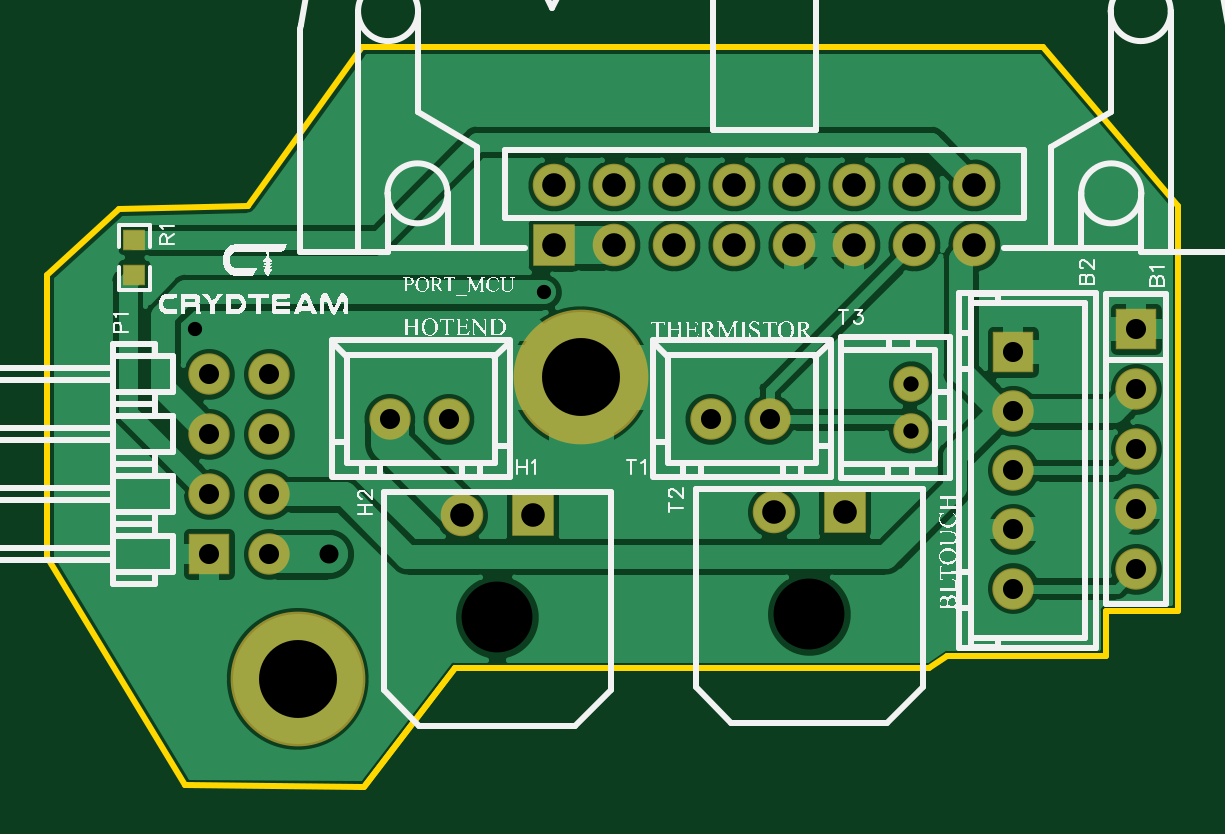
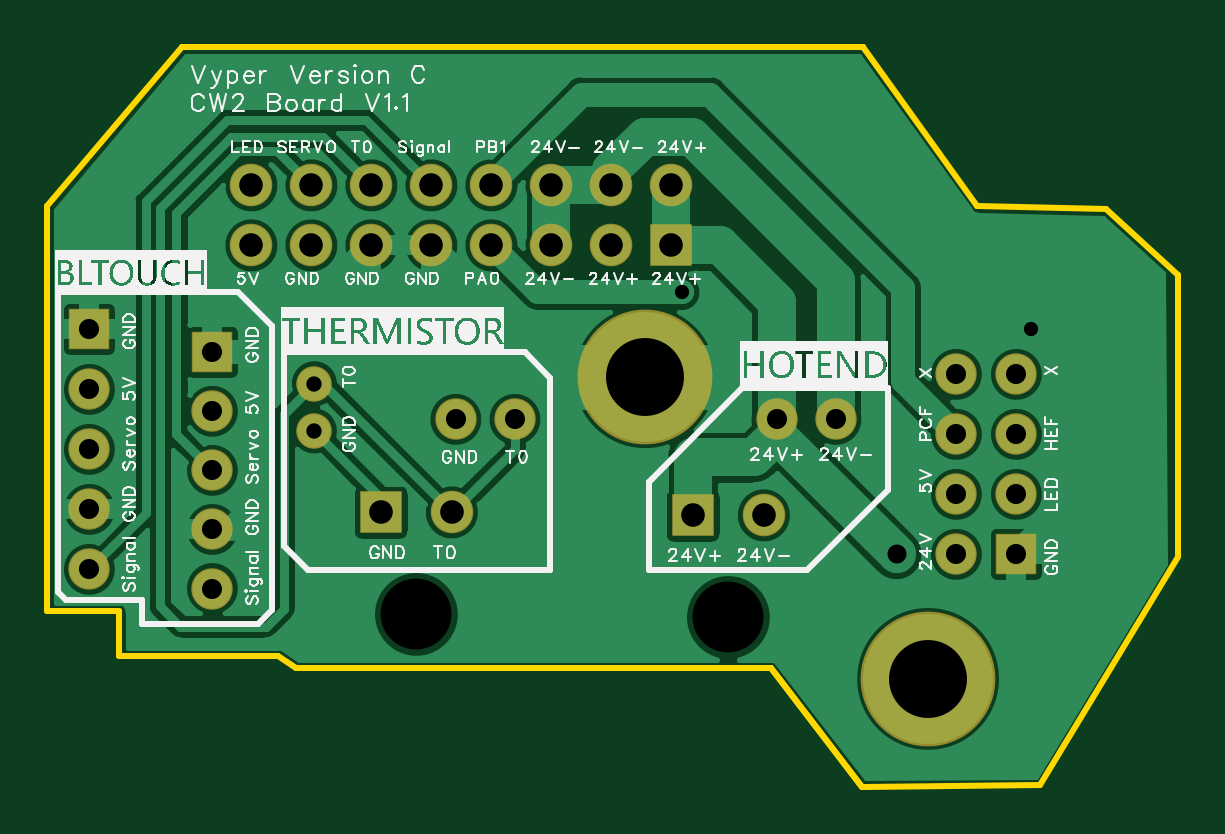
Circuit board: 11 layer files. Board 47.9 x 31.3 mm.
- drill: Drill_NPTH_Through.DRL (231 bytes)
- drill: Drill_PTH_Through.DRL (1012 bytes)
- drill: Drill_PTH_Through_Via.DRL (287 bytes)
- outline: Gerber_BoardOutlineLayer.GKO (1033 bytes)
- bottom_copper: Gerber_BottomLayer.GBL (20531 bytes)
- bottom_silk: Gerber_BottomSilkscreenLayer.GBO (123091 bytes)
- bottom_mask: Gerber_BottomSolderMaskLayer.GBS (1605 bytes)
- top_copper: Gerber_TopLayer.GTL (21586 bytes)
- paste: Gerber_TopPasteMaskLayer.GTP (1301 bytes)
- top_silk: Gerber_TopSilkscreenLayer.GTO (209296 bytes)
- top_mask: Gerber_TopSolderMaskLayer.GTS (1678 bytes)

=== drill: Drill_NPTH_Through.DRL ===
;TYPE=NON_PLATED
;Layer: NPTH_Through
;EasyEDA Pro Client v1.9.30.011b94, 2023-06-19 18:55:00
;Gerber Generator version 0.3
M48
METRIC,LZ,000.000
;Hole size 1 = 3.000 METRIC
T01C3.000
%
G05
G90
T01
X096266Y055497
X109474Y055624
M30
=== drill: Drill_PTH_Through.DRL ===
;TYPE=PLATED
;Layer: PTH_Through
;EasyEDA Pro Client v1.9.30.011b94, 2023-06-19 18:55:00
;Gerber Generator version 0.3
M48
METRIC,LZ,000.000
;Hole size 1 = 0.650 METRIC
T01C0.650
;Hole size 2 = 0.850 METRIC
T02C0.850
;Hole size 3 = 1.000 METRIC
T03C1.000
;Hole size 4 = 3.300 METRIC
T04C3.300
%
G05
G90
T01
X113792Y063389
X113792Y065389
T02
X091713Y063881
X094215Y063881
X105302Y063881
X107804Y063881
X118110Y061722
X118110Y064222
X118110Y066722
X118110Y059222
X118110Y056722
X123317Y067691
X123317Y065151
X123317Y062611
X123317Y060071
X123317Y057531
X084074Y058166
X084074Y060706
X084074Y063246
X084074Y065786
X086614Y058166
X086614Y060706
X086614Y063246
X086614Y065786
T03
X116459Y073787
X116459Y071247
X113919Y073787
X113919Y071247
X111379Y073787
X111379Y071247
X108839Y073787
X108839Y071247
X106299Y073787
X106299Y071247
X103759Y073787
X103759Y071247
X101219Y073787
X101219Y071247
X098679Y073787
X098679Y071247
X094766Y059817
X097766Y059817
X107974Y059944
X110974Y059944
T04
X087813Y052896
X099797Y065667
M30
=== drill: Drill_PTH_Through_Via.DRL ===
;TYPE=PLATED
;Layer: PTH_Through_Via
;EasyEDA Pro Client v1.9.30.011b94, 2023-06-19 18:55:00
;Gerber Generator version 0.3
M48
METRIC,LZ,000.000
;Hole size 1 = 0.605 METRIC
T01C0.605
;Hole size 2 = 0.805 METRIC
T02C0.805
%
G05
G90
T01
X083472Y067717
X098243Y069259
T02
X089149Y058166
M30
=== outline: Gerber_BoardOutlineLayer.GKO ===
G04 Layer: BoardOutlineLayer*
G04 EasyEDA Pro v1.9.30.011b94, 2023-06-19 18:55:00*
G04 Gerber Generator version 0.3*
G04 Scale: 100 percent, Rotated: No, Reflected: No*
G04 Dimensions in millimeters*
G04 Leading zeros omitted, absolute positions, 3 integers and 3 decimals*
%FSLAX33Y33*%
%MOMM*%
%ADD10C,0.254*%
G75*


G04 PolygonModel Start*
G54D10*
G01X90551Y79629D02*
G01X85725Y72898D01*
G01X80264Y72771D01*
G01X77216Y69977D01*
G01X94473Y53340D02*
G01X90607Y48324D01*
G01X77216Y58103D02*
G01X77216Y69977D01*
G01X83058Y48387D02*
G01X90523Y48324D01*
G01X77216Y58039D02*
G01X83058Y48387D01*
G01X90678Y79629D02*
G01X90551Y79629D01*
G01X90551Y79629D02*
G01X119380Y79629D01*
G01X119380Y79629D02*
G01X125095Y72898D01*
G01X125095Y72898D02*
G01X125095Y55753D01*
G01X125095Y55753D02*
G01X122047Y55753D01*
G01X122047Y55753D02*
G01X122047Y53848D01*
G01X122047Y53848D02*
G01X115316Y53848D01*
G01X115316Y53848D02*
G01X114554Y53340D01*
G01X114554Y53340D02*
G01X94473Y53340D01*
G01X94473Y53340D02*
G01X90607Y48324D01*
G04 PolygonModel End*

M02*

=== bottom_copper: Gerber_BottomLayer.GBL (20531 bytes, source omitted) ===
=== bottom_silk: Gerber_BottomSilkscreenLayer.GBO (123091 bytes, source omitted) ===
=== bottom_mask: Gerber_BottomSolderMaskLayer.GBS ===
G04 Layer: BottomSolderMaskLayer*
G04 EasyEDA Pro v1.9.30.011b94, 2023-06-19 18:55:00*
G04 Gerber Generator version 0.3*
G04 Scale: 100 percent, Rotated: No, Reflected: No*
G04 Dimensions in millimeters*
G04 Leading zeros omitted, absolute positions, 3 integers and 3 decimals*
%FSLAX33Y33*%
%MOMM*%
%ADD10C,5.703189*%
%ADD11C,1.751599*%
%ADD12C,1.5016*%
%ADD13R,1.751599X1.751599*%
%ADD14R,1.751599X1.751599*%
%ADD15C,1.801599*%
%ADD16R,1.801599X1.801599*%
%ADD17R,1.801599X1.801599*%
G75*


G04 Pad Start*
G54D10*
G01X87813Y52896D03*
G01X99797Y65667D03*
G54D11*
G01X91713Y63881D03*
G01X94215Y63881D03*
G01X105302Y63881D03*
G01X107804Y63881D03*
G54D12*
G01X113792Y63389D03*
G01X113792Y65389D03*
G54D11*
G01X118110Y61722D03*
G01X118110Y64222D03*
G54D13*
G01X118110Y66722D03*
G54D11*
G01X118110Y59222D03*
G01X118110Y56722D03*
G54D13*
G01X123317Y67691D03*
G54D11*
G01X123317Y65151D03*
G01X123317Y62611D03*
G01X123317Y60071D03*
G01X123317Y57531D03*
G54D14*
G01X84074Y58166D03*
G54D11*
G01X84074Y60706D03*
G01X84074Y63246D03*
G01X84074Y65786D03*
G01X86614Y58166D03*
G01X86614Y60706D03*
G01X86614Y63246D03*
G01X86614Y65786D03*
G54D15*
G01X116459Y73787D03*
G01X116459Y71247D03*
G01X113919Y73787D03*
G01X113919Y71247D03*
G01X111379Y73787D03*
G01X111379Y71247D03*
G01X108839Y73787D03*
G01X108839Y71247D03*
G01X106299Y73787D03*
G01X106299Y71247D03*
G01X103759Y73787D03*
G01X103759Y71247D03*
G01X101219Y73787D03*
G01X101219Y71247D03*
G01X98679Y73787D03*
G54D16*
G01X98679Y71247D03*
G54D15*
G01X94766Y59817D03*
G54D17*
G01X97766Y59817D03*
G54D15*
G01X107974Y59944D03*
G54D17*
G01X110974Y59944D03*
G04 Pad End*

M02*

=== top_copper: Gerber_TopLayer.GTL (21586 bytes, source omitted) ===
=== paste: Gerber_TopPasteMaskLayer.GTP ===
G04 Layer: TopPasteMaskLayer*
G04 EasyEDA Pro v1.9.30.011b94, 2023-06-19 18:55:00*
G04 Gerber Generator version 0.3*
G04 Scale: 100 percent, Rotated: No, Reflected: No*
G04 Dimensions in millimeters*
G04 Leading zeros omitted, absolute positions, 3 integers and 3 decimals*
%FSLAX33Y33*%
%MOMM*%
%ADD10C,0.0254*%
G75*


G04 PolygonModel Start*
G36*
G01X80449Y71934D02*
G01X80449Y71134D01*
G01X80499Y71084D01*
G01X80727D01*
G01Y71454D01*
G01X81057D01*
G01Y71084D01*
G01X81299D01*
G01X81349Y71134D01*
G01Y71934D01*
G01X81299Y71984D01*
G01X80499D01*
G01X80449Y71934D01*
G37*
G54D10*
G01X80449Y71934D02*
G01X80449Y71134D01*
G01X80499Y71084D01*
G01X80727D01*
G01Y71454D01*
G01X81057D01*
G01Y71084D01*
G01X81299D01*
G01X81349Y71134D01*
G01Y71934D01*
G01X81299Y71984D01*
G01X80499D01*
G01X80449Y71934D01*
G36*
G01X80499Y70384D02*
G01X80727Y70384D01*
G01Y70004D01*
G01X81057D01*
G01Y70384D01*
G01X81299D01*
G01X81349Y70334D01*
G01Y69544D01*
G01X81299Y69494D01*
G01X80499D01*
G01X80449Y69544D01*
G01Y70334D01*
G01X80499Y70384D01*
G37*
G01X80499Y70384D02*
G01X80727Y70384D01*
G01Y70004D01*
G01X81057D01*
G01Y70384D01*
G01X81299D01*
G01X81349Y70334D01*
G01Y69544D01*
G01X81299Y69494D01*
G01X80499D01*
G01X80449Y69544D01*
G01Y70334D01*
G01X80499Y70384D01*
G04 PolygonModel End*

G04 Pad Start*
G04 Pad End*

M02*

=== top_silk: Gerber_TopSilkscreenLayer.GTO (209296 bytes, source omitted) ===
=== top_mask: Gerber_TopSolderMaskLayer.GTS ===
G04 Layer: TopSolderMaskLayer*
G04 EasyEDA Pro v1.9.30.011b94, 2023-06-19 18:55:00*
G04 Gerber Generator version 0.3*
G04 Scale: 100 percent, Rotated: No, Reflected: No*
G04 Dimensions in millimeters*
G04 Leading zeros omitted, absolute positions, 3 integers and 3 decimals*
%FSLAX33Y33*%
%MOMM*%
%ADD10C,5.703189*%
%ADD11R,0.965606X0.908075*%
%ADD12C,1.751599*%
%ADD13C,1.5016*%
%ADD14R,1.751599X1.751599*%
%ADD15R,1.751599X1.751599*%
%ADD16C,1.801599*%
%ADD17R,1.801599X1.801599*%
%ADD18R,1.801599X1.801599*%
G75*


G04 Pad Start*
G54D10*
G01X87813Y52896D03*
G01X99797Y65667D03*
G54D11*
G01X80899Y71492D03*
G01X80899Y69986D03*
G54D12*
G01X91713Y63881D03*
G01X94215Y63881D03*
G01X105302Y63881D03*
G01X107804Y63881D03*
G54D13*
G01X113792Y63389D03*
G01X113792Y65389D03*
G54D12*
G01X118110Y61722D03*
G01X118110Y64222D03*
G54D14*
G01X118110Y66722D03*
G54D12*
G01X118110Y59222D03*
G01X118110Y56722D03*
G54D14*
G01X123317Y67691D03*
G54D12*
G01X123317Y65151D03*
G01X123317Y62611D03*
G01X123317Y60071D03*
G01X123317Y57531D03*
G54D15*
G01X84074Y58166D03*
G54D12*
G01X84074Y60706D03*
G01X84074Y63246D03*
G01X84074Y65786D03*
G01X86614Y58166D03*
G01X86614Y60706D03*
G01X86614Y63246D03*
G01X86614Y65786D03*
G54D16*
G01X116459Y73787D03*
G01X116459Y71247D03*
G01X113919Y73787D03*
G01X113919Y71247D03*
G01X111379Y73787D03*
G01X111379Y71247D03*
G01X108839Y73787D03*
G01X108839Y71247D03*
G01X106299Y73787D03*
G01X106299Y71247D03*
G01X103759Y73787D03*
G01X103759Y71247D03*
G01X101219Y73787D03*
G01X101219Y71247D03*
G01X98679Y73787D03*
G54D17*
G01X98679Y71247D03*
G54D16*
G01X94766Y59817D03*
G54D18*
G01X97766Y59817D03*
G54D16*
G01X107974Y59944D03*
G54D18*
G01X110974Y59944D03*
G04 Pad End*

M02*

